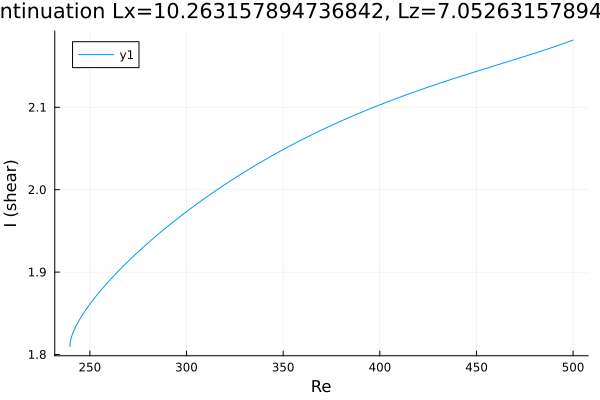

The file beside this chart, header and first rows:
Re, shear
500.0, 2.182
498.7, 2.18
497.3, 2.179
495.9, 2.178
494.5, 2.177
493, 2.176
491.6, 2.175
490.2, 2.173
488.8, 2.172
487.4, 2.171
486, 2.17
484.6, 2.169
483.1, 2.168
481.7, 2.167
480.3, 2.166
478.9, 2.165
477.5, 2.164
476.1, 2.163
474.7, 2.162
473.2, 2.161
471.8, 2.159
470.4, 2.158
469, 2.157
467.6, 2.156
466.2, 2.155
464.8, 2.154
463.3, 2.153
461.9, 2.152
460.5, 2.151
459.1, 2.15
457.7, 2.149
456.3, 2.148
454.9, 2.147
453.4, 2.146
452, 2.145
450.6, 2.144
449.2, 2.143
447.8, 2.142
446.4, 2.141
445, 2.14
443.5, 2.139
442.1, 2.138
440.7, 2.137
439.3, 2.136
437.9, 2.135
436.5, 2.133
435.1, 2.132
433.6, 2.131
432.2, 2.13
430.8, 2.129
429.4, 2.128
428, 2.127
426.6, 2.126
425.2, 2.125
423.7, 2.123
422.3, 2.122
420.9, 2.121
419.5, 2.12
418.1, 2.119
416.7, 2.118
... 381 more rows
